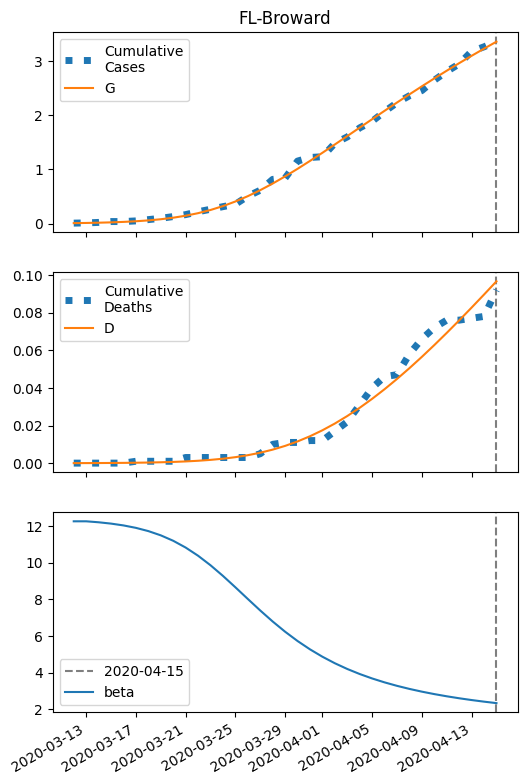

Values plotted in this chart, from the file beside it:
series, 2020-03-12, 2020-03-13, 2020-03-14, 2020-03-15, 2020-03-16, 2020-03-17, 2020-03-18, 2020-03-19, 2020-03-20, 2020-03-21, 2020-03-22, 2020-03-23, 2020-03-24, 2020-03-25, 2020-03-26, 2020-03-27, 2020-03-28, 2020-03-29, 2020-03-30, 2020-03-31, 2020-04-01, 2020-04-02, 2020-04-03
S, 74686, 74683, 74678, 74672, 74663, 74651, 74636, 74614, 74586, 74549, 74502, 74443, 74372, 74287, 74188, 74077, 73955, 73823, 73684, 73538, 73388, 73234, 73079
I, 7.0, 9.724, 13.49, 18.67, 25.78, 35.45, 48.52, 65.96, 88.92, 118.6, 156.1, 202.4, 257.9, 322.3, 394.9, 474.2, 558.4, 645.5, 733.6, 820.7, 905.4, 986.4, 1063
IH, 0.28, 0.4011, 0.5625, 0.7829, 1.086, 1.501, 2.067, 2.835, 3.865, 5.229, 7.007, 9.277, 12.11, 15.55, 19.62, 24.28, 29.47, 35.09, 41, 47.08, 53.2, 59.23, 65.08
IN, 0.28, 0.5217, 0.8394, 1.264, 1.838, 2.618, 3.678, 5.116, 7.056, 9.648, 13.07, 17.53, 23.23, 30.37, 39.11, 49.56, 61.75, 75.65, 91.13, 108, 126.1, 145.1, 164.7
D, 0.01, 0.02886, 0.05589, 0.09378, 0.1465, 0.2197, 0.3208, 0.4601, 0.6511, 0.9115, 1.264, 1.736, 2.361, 3.177, 4.224, 5.546, 7.182, 9.168, 11.53, 14.29, 17.47, 21.05, 25.04
R, 0.0, 0.1783, 0.4502, 0.8461, 1.41, 2.205, 3.313, 4.849, 6.966, 9.863, 13.8, 19.09, 26.12, 35.35, 47.28, 62.44, 81.35, 104.5, 132.4, 165.4, 203.7, 247.5, 297
G, 7.0, 10.28, 14.83, 21.09, 29.69, 41.43, 57.33, 78.66, 106.9, 143.7, 190.7, 249.5, 321.1, 406.2, 504.5, 615.4, 737.6, 869.4, 1009, 1155, 1305, 1459, 1614
H, 37354, 37354, 37354, 37354, 37354, 37354, 37354, 37354, 37354, 37354, 37354, 37354, 37354, 37354, 37354, 37354, 37354, 37354, 37354, 37354, 37354, 37354, 37354
beta, 12.27, 12.27, 12.21, 12.14, 12.04, 11.91, 11.73, 11.5, 11.2, 10.83, 10.39, 9.865, 9.284, 8.661, 8.023, 7.392, 6.791, 6.232, 5.724, 5.269, 4.865, 4.509, 4.195
